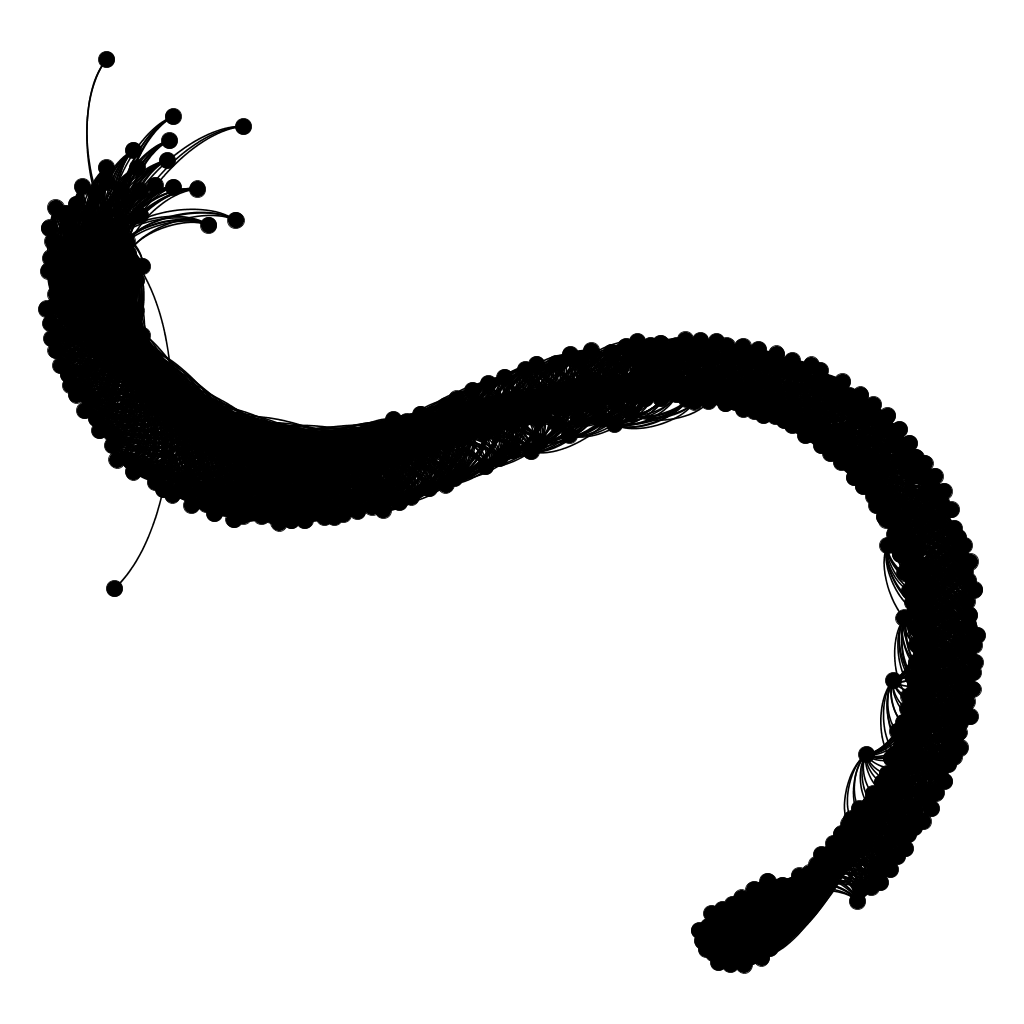

Source data for this figure (header and first rows):
; n0; n1; n2; n3; n4; n5; n6; n7; n8; n9; n10; n11; n12; n13; n14; n15; n16; n17; n18; n19; n20; n21; n22
n0; 0; 2; 2; 2; 2; 2; 2; 2; 2; 2; 2; 2; 2; 2; 2; 2; 2; 2; 2; 2; 2; 2; 2
n1; 2; 0; 0; 0; 0; 0; 0; 0; 0; 0; 0; 0; 0; 0; 0; 0; 0; 0; 0; 0; 0; 0; 0
n2; 2; 0; 0; 2; 2; 2; 2; 2; 2; 2; 2; 2; 2; 2; 2; 2; 2; 2; 2; 2; 2; 2; 2
n3; 2; 0; 2; 0; 0; 0; 0; 0; 0; 0; 0; 0; 0; 0; 0; 0; 0; 0; 0; 0; 0; 0; 0
n4; 2; 0; 2; 0; 0; 2; 2; 2; 2; 2; 2; 2; 2; 2; 2; 2; 2; 2; 2; 2; 2; 2; 2
n5; 2; 0; 2; 0; 2; 0; 0; 0; 0; 0; 0; 0; 0; 0; 0; 0; 0; 0; 0; 0; 0; 0; 0
n6; 2; 0; 2; 0; 2; 0; 0; 2; 2; 2; 2; 2; 2; 2; 2; 2; 2; 2; 2; 2; 2; 2; 2
n7; 2; 0; 2; 0; 2; 0; 2; 0; 0; 0; 0; 0; 0; 0; 0; 0; 0; 0; 0; 0; 0; 0; 0
n8; 2; 0; 2; 0; 2; 0; 2; 0; 0; 2; 2; 2; 2; 2; 2; 2; 2; 2; 2; 2; 2; 2; 2
n9; 2; 0; 2; 0; 2; 0; 2; 0; 2; 0; 0; 0; 0; 0; 0; 0; 0; 0; 0; 0; 0; 0; 0
n10; 2; 0; 2; 0; 2; 0; 2; 0; 2; 0; 0; 2; 2; 2; 2; 2; 2; 2; 2; 2; 2; 2; 2
n11; 2; 0; 2; 0; 2; 0; 2; 0; 2; 0; 2; 0; 0; 0; 0; 0; 0; 0; 0; 0; 0; 0; 0
n12; 2; 0; 2; 0; 2; 0; 2; 0; 2; 0; 2; 0; 0; 2; 2; 2; 2; 2; 2; 2; 2; 2; 2
n13; 2; 0; 2; 0; 2; 0; 2; 0; 2; 0; 2; 0; 2; 0; 0; 0; 0; 0; 0; 0; 0; 0; 0
n14; 2; 0; 2; 0; 2; 0; 2; 0; 2; 0; 2; 0; 2; 0; 0; 2; 2; 2; 2; 2; 2; 2; 2
n15; 2; 0; 2; 0; 2; 0; 2; 0; 2; 0; 2; 0; 2; 0; 2; 0; 0; 0; 0; 0; 0; 0; 0
n16; 2; 0; 2; 0; 2; 0; 2; 0; 2; 0; 2; 0; 2; 0; 2; 0; 0; 2; 2; 2; 2; 2; 2
n17; 2; 0; 2; 0; 2; 0; 2; 0; 2; 0; 2; 0; 2; 0; 2; 0; 2; 0; 0; 0; 0; 0; 0
n18; 2; 0; 2; 0; 2; 0; 2; 0; 2; 0; 2; 0; 2; 0; 2; 0; 2; 0; 0; 2; 2; 2; 2
n19; 2; 0; 2; 0; 2; 0; 2; 0; 2; 0; 2; 0; 2; 0; 2; 0; 2; 0; 2; 0; 0; 0; 0
n20; 2; 0; 2; 0; 2; 0; 2; 0; 2; 0; 2; 0; 2; 0; 2; 0; 2; 0; 2; 0; 0; 2; 2
n21; 2; 0; 2; 0; 2; 0; 2; 0; 2; 0; 2; 0; 2; 0; 2; 0; 2; 0; 2; 0; 2; 0; 0
n22; 2; 0; 2; 0; 2; 0; 2; 0; 2; 0; 2; 0; 2; 0; 2; 0; 2; 0; 2; 0; 2; 0; 0
n23; 2; 0; 2; 0; 2; 0; 2; 0; 2; 0; 2; 0; 2; 0; 2; 0; 2; 0; 2; 0; 2; 0; 2
n24; 2; 0; 2; 0; 2; 0; 2; 0; 2; 0; 2; 0; 2; 0; 2; 0; 2; 0; 2; 0; 2; 0; 2
n25; 2; 0; 2; 0; 2; 0; 2; 0; 2; 0; 2; 0; 2; 0; 2; 0; 2; 0; 2; 0; 2; 0; 2
n26; 2; 0; 2; 0; 2; 0; 2; 0; 2; 0; 2; 0; 2; 0; 2; 0; 2; 0; 2; 0; 2; 0; 2
n27; 2; 0; 2; 0; 2; 0; 2; 0; 2; 0; 2; 0; 2; 0; 2; 0; 2; 0; 2; 0; 2; 0; 2
n28; 2; 0; 2; 0; 2; 0; 2; 0; 2; 0; 2; 0; 2; 0; 2; 0; 2; 0; 2; 0; 2; 0; 2
n29; 2; 0; 2; 0; 2; 0; 2; 0; 2; 0; 2; 0; 2; 0; 2; 0; 2; 0; 2; 0; 2; 0; 2
n30; 2; 0; 2; 0; 2; 0; 2; 0; 2; 0; 2; 0; 2; 0; 2; 0; 2; 0; 2; 0; 2; 0; 2
n31; 2; 0; 2; 0; 2; 0; 2; 0; 2; 0; 2; 0; 2; 0; 2; 0; 2; 0; 2; 0; 2; 0; 2
n32; 2; 0; 2; 0; 2; 0; 2; 0; 2; 0; 2; 0; 2; 0; 2; 0; 2; 0; 2; 0; 2; 0; 2
n33; 2; 0; 2; 0; 2; 0; 2; 0; 2; 0; 2; 0; 2; 0; 2; 0; 2; 0; 2; 0; 2; 0; 2
n34; 2; 0; 2; 0; 2; 0; 2; 0; 2; 0; 2; 0; 2; 0; 2; 0; 2; 0; 2; 0; 2; 0; 2
n35; 2; 0; 2; 0; 2; 0; 2; 0; 2; 0; 2; 0; 2; 0; 2; 0; 2; 0; 2; 0; 2; 0; 2
n36; 2; 0; 2; 0; 2; 0; 2; 0; 2; 0; 2; 0; 2; 0; 2; 0; 2; 0; 2; 0; 2; 0; 2
n37; 2; 0; 2; 0; 2; 0; 2; 0; 2; 0; 2; 0; 2; 0; 2; 0; 2; 0; 2; 0; 2; 0; 2
n38; 2; 0; 2; 0; 2; 0; 2; 0; 2; 0; 2; 0; 2; 0; 2; 0; 2; 0; 2; 0; 2; 0; 2
n39; 2; 0; 2; 0; 2; 0; 2; 0; 2; 0; 2; 0; 2; 0; 2; 0; 2; 0; 2; 0; 2; 0; 2
n40; 2; 0; 2; 0; 2; 0; 2; 0; 2; 0; 2; 0; 2; 0; 2; 0; 2; 0; 2; 0; 2; 0; 2
n41; 2; 0; 2; 0; 2; 0; 2; 0; 2; 0; 2; 0; 2; 0; 2; 0; 2; 0; 2; 0; 2; 0; 2
n42; 2; 0; 2; 0; 2; 0; 2; 0; 2; 0; 2; 0; 2; 0; 2; 0; 2; 0; 2; 0; 2; 0; 2
n43; 2; 0; 2; 0; 2; 0; 2; 0; 2; 0; 2; 0; 2; 0; 2; 0; 2; 0; 2; 0; 2; 0; 2
n44; 2; 0; 2; 0; 2; 0; 2; 0; 2; 0; 2; 0; 2; 0; 2; 0; 2; 0; 2; 0; 2; 0; 2
n45; 2; 0; 2; 0; 2; 0; 2; 0; 2; 0; 2; 0; 2; 0; 2; 0; 2; 0; 2; 0; 2; 0; 2
n46; 2; 0; 2; 0; 2; 0; 2; 0; 2; 0; 2; 0; 2; 0; 2; 0; 2; 0; 2; 0; 2; 0; 2
n47; 2; 0; 2; 0; 2; 0; 2; 0; 2; 0; 2; 0; 2; 0; 2; 0; 2; 0; 2; 0; 2; 0; 2
n48; 2; 0; 2; 0; 2; 0; 2; 0; 2; 0; 2; 0; 2; 0; 2; 0; 2; 0; 2; 0; 2; 0; 2
n49; 2; 0; 2; 0; 2; 0; 2; 0; 2; 0; 2; 0; 2; 0; 2; 0; 2; 0; 2; 0; 2; 0; 2
n50; 2; 0; 2; 0; 2; 0; 2; 0; 2; 0; 2; 0; 2; 0; 2; 0; 2; 0; 2; 0; 2; 0; 2
n51; 2; 0; 2; 0; 2; 0; 2; 0; 2; 0; 2; 0; 2; 0; 2; 0; 2; 0; 2; 0; 2; 0; 2
n52; 2; 0; 2; 0; 2; 0; 2; 0; 2; 0; 2; 0; 2; 0; 2; 0; 2; 0; 2; 0; 2; 0; 2
n53; 2; 0; 2; 0; 2; 0; 2; 0; 2; 0; 2; 0; 2; 0; 2; 0; 2; 0; 2; 0; 2; 0; 2
n54; 2; 0; 2; 0; 2; 0; 2; 0; 2; 0; 2; 0; 2; 0; 2; 0; 2; 0; 2; 0; 2; 0; 2
n55; 2; 0; 2; 0; 2; 0; 2; 0; 2; 0; 2; 0; 2; 0; 2; 0; 2; 0; 2; 0; 2; 0; 2
n56; 2; 0; 2; 0; 2; 0; 2; 0; 2; 0; 2; 0; 2; 0; 2; 0; 2; 0; 2; 0; 2; 0; 2
n57; 2; 0; 2; 0; 2; 0; 2; 0; 2; 0; 2; 0; 2; 0; 2; 0; 2; 0; 2; 0; 2; 0; 2
n58; 2; 0; 2; 0; 2; 0; 2; 0; 2; 0; 2; 0; 2; 0; 2; 0; 2; 0; 2; 0; 2; 0; 2
n59; 2; 0; 2; 0; 2; 0; 2; 0; 2; 0; 2; 0; 2; 0; 2; 0; 2; 0; 2; 0; 2; 0; 2
... 440 more rows
